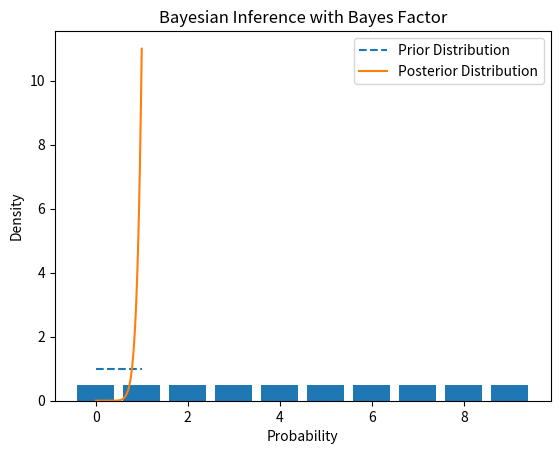

Write the Python code that produced this figure.
import random
import math
import matplotlib.pyplot as plt

binomial = lambda n, k: math.factorial(n) / (math.factorial(k) * math.factorial(n-k))

prior = 0.5
distribution = [prior for _ in range(10)]

n = 10
ones = sum([1 if random.random() > 0.5 else 0 for _ in range(n)])

for i in range(10):
    distribution = [prior * (
                    (binomial(n, ones) * (p**ones) * ((1-p)**(n-ones)))
                    /
                    (binomial(n, ones) * (0.5**ones) * (0.5**(n-ones)))
                    ) for p in distribution]

print(distribution)
plt.bar(range(len(distribution)), distribution)
plt.show()

# now lets update the distribution
# we update our prior
# prior(θ) * (f(1|θ) / f(1))
# f(1|θ) = binomial(n, ones) * θ^ones * (1-θ)^(n-ones)
# f(1) = binomial(n, ones) * (0.5**ones) * (0.5**(n-ones))

import numpy as np
import matplotlib.pyplot as plt
from scipy.stats import beta

# Initial parameters for the Beta distribution (prior)
alpha_prior = 1
beta_prior = 1

# Number of random experiments
num_experiments = 10

# Simulate 10 random experiments with outcomes 0 or 1
for i in range(num_experiments):
    data = np.random.choice([0, 1], size=num_experiments)
    data = [1 for _ in range(10)]

    # Update the distribution based on the observed data
    alpha_posterior = alpha_prior + np.sum(data)
    beta_posterior = beta_prior + num_experiments - np.sum(data)

print(f"Prior: alpha={alpha_posterior}, beta={beta_posterior}")

# Generate a range of x values for plotting the prior and posterior distributions
x = np.linspace(0, 1, 1000)

# Calculate the prior and posterior distributions
prior_distribution = beta.pdf(x, alpha_prior, beta_prior)
posterior_distribution = beta.pdf(x, alpha_posterior, beta_posterior)

# Plot the prior and posterior distributions
plt.plot(x, prior_distribution, label='Prior Distribution', linestyle='--')
plt.plot(x, posterior_distribution, label='Posterior Distribution', linestyle='-')

plt.title('Bayesian Inference with Bayes Factor')
plt.xlabel('Probability')
plt.ylabel('Density')
plt.legend()
plt.show()

